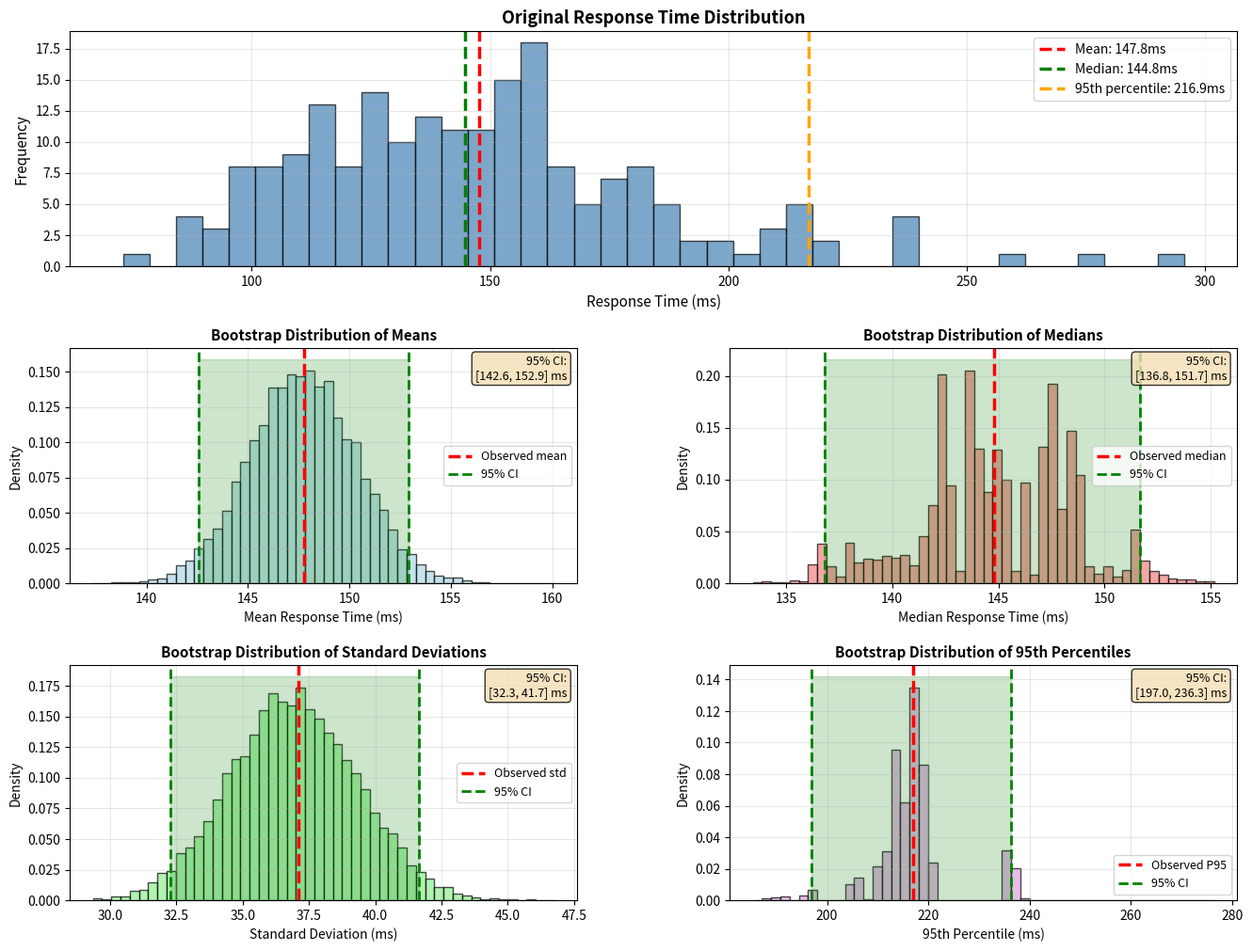

The script that saved this image: (Note: this script raises an exception after producing the figure.)
"""
Bootstrap technique for estimating confidence intervals of response time statistics.
Useful for quantifying uncertainty in single service measurements.
"""

import numpy as np
import pandas as pd
import matplotlib.pyplot as plt
from scipy import stats

# Set random seed for reproducibility
np.random.seed(42)

# Generate synthetic response time data with a realistic distribution
# Using log-normal distribution to simulate typical web service response times
# (positive values with right skew - some outliers with very high latency)
n_samples = 200
mean_response = 150  # ms
std_response = 40    # ms

# Generate log-normal distributed response times
mu = np.log(mean_response**2 / np.sqrt(mean_response**2 + std_response**2))
sigma = np.sqrt(np.log(1 + (std_response**2 / mean_response**2)))
response_times = np.random.lognormal(mu, sigma, n_samples)

# Create DataFrame
df = pd.DataFrame({'response_time': response_times})

# Bootstrap configuration
n_bootstrap = 10000

# Generate bootstrap samples and calculate statistics
bootstrap_means = []
bootstrap_medians = []
bootstrap_stds = []
bootstrap_p95 = []

print("Generating bootstrap samples...")
for i in range(n_bootstrap):
    # Resample with replacement
    sample = np.random.choice(response_times, size=len(response_times), replace=True)
    
    # Calculate statistics for this bootstrap sample
    bootstrap_means.append(np.mean(sample))
    bootstrap_medians.append(np.median(sample))
    bootstrap_stds.append(np.std(sample))
    bootstrap_p95.append(np.percentile(sample, 95))
    
    if (i + 1) % 2000 == 0:
        print(f"  {i + 1}/{n_bootstrap} samples generated...")

bootstrap_means = np.array(bootstrap_means)
bootstrap_medians = np.array(bootstrap_medians)
bootstrap_stds = np.array(bootstrap_stds)
bootstrap_p95 = np.array(bootstrap_p95)

# Calculate confidence intervals (95%)
def calculate_ci(bootstrap_samples):
    """Calculate 95% confidence interval"""
    ci_lower = np.percentile(bootstrap_samples, 2.5)
    ci_upper = np.percentile(bootstrap_samples, 97.5)
    return ci_lower, ci_upper

ci_mean_lower, ci_mean_upper = calculate_ci(bootstrap_means)
ci_median_lower, ci_median_upper = calculate_ci(bootstrap_medians)
ci_std_lower, ci_std_upper = calculate_ci(bootstrap_stds)
ci_p95_lower, ci_p95_upper = calculate_ci(bootstrap_p95)

# Observed statistics
observed_mean = np.mean(response_times)
observed_median = np.median(response_times)
observed_std = np.std(response_times)
observed_p95 = np.percentile(response_times, 95)

# Print results
print("\n" + "=" * 70)
print("BOOTSTRAP ANALYSIS RESULTS")
print("=" * 70)

print(f"\nOriginal sample:")
print(f"  Size: {len(response_times)}")
print(f"  Mean: {observed_mean:.2f} ms")
print(f"  Median: {observed_median:.2f} ms")
print(f"  Std: {observed_std:.2f} ms")
print(f"  95th percentile: {observed_p95:.2f} ms")

print(f"\nBootstrap configuration:")
print(f"  Number of resamples: {n_bootstrap}")
print(f"  Confidence level: 95%")

print(f"\n{'─' * 70}")
print("MEAN:")
print(f"  Observed:         {observed_mean:.2f} ms")
print(f"  95% CI:           [{ci_mean_lower:.2f}, {ci_mean_upper:.2f}] ms")
print(f"  CI width:         {ci_mean_upper - ci_mean_lower:.2f} ms")

print(f"\nMEDIAN:")
print(f"  Observed:         {observed_median:.2f} ms")
print(f"  95% CI:           [{ci_median_lower:.2f}, {ci_median_upper:.2f}] ms")
print(f"  CI width:         {ci_median_upper - ci_median_lower:.2f} ms")

print(f"\nSTANDARD DEVIATION:")
print(f"  Observed:         {observed_std:.2f} ms")
print(f"  95% CI:           [{ci_std_lower:.2f}, {ci_std_upper:.2f}] ms")
print(f"  CI width:         {ci_std_upper - ci_std_lower:.2f} ms")

print(f"\n95TH PERCENTILE:")
print(f"  Observed:         {observed_p95:.2f} ms")
print(f"  95% CI:           [{ci_p95_lower:.2f}, {ci_p95_upper:.2f}] ms")
print(f"  CI width:         {ci_p95_upper - ci_p95_lower:.2f} ms")

print("\n" + "=" * 70)

# Visualization
fig = plt.figure(figsize=(16, 12))
gs = fig.add_gridspec(3, 2, hspace=0.35, wspace=0.3)

# 1. Original response time distribution
ax1 = fig.add_subplot(gs[0, :])
ax1.hist(response_times, bins=40, color='steelblue', alpha=0.7, edgecolor='black')
ax1.axvline(observed_mean, color='red', linestyle='--', linewidth=2.5, 
            label=f'Mean: {observed_mean:.1f}ms')
ax1.axvline(observed_median, color='green', linestyle='--', linewidth=2.5,
            label=f'Median: {observed_median:.1f}ms')
ax1.axvline(observed_p95, color='orange', linestyle='--', linewidth=2.5,
            label=f'95th percentile: {observed_p95:.1f}ms')
ax1.set_xlabel('Response Time (ms)', fontsize=11)
ax1.set_ylabel('Frequency', fontsize=11)
ax1.set_title('Original Response Time Distribution', fontsize=13, fontweight='bold')
ax1.legend(fontsize=10)
ax1.grid(True, alpha=0.3)

# 2. Bootstrap distribution of means
ax2 = fig.add_subplot(gs[1, 0])
ax2.hist(bootstrap_means, bins=50, density=True, alpha=0.7, edgecolor='black', color='lightblue')
ax2.axvline(observed_mean, color='red', linestyle='--', linewidth=2.5, label='Observed mean')
ax2.axvline(ci_mean_lower, color='green', linestyle='--', linewidth=2, label='95% CI')
ax2.axvline(ci_mean_upper, color='green', linestyle='--', linewidth=2)
ax2.fill_betweenx([0, ax2.get_ylim()[1]], ci_mean_lower, ci_mean_upper, 
                   color='green', alpha=0.2)
ax2.set_xlabel('Mean Response Time (ms)', fontsize=10)
ax2.set_ylabel('Density', fontsize=10)
ax2.set_title('Bootstrap Distribution of Means', fontsize=11, fontweight='bold')
ax2.legend(fontsize=9)
ax2.grid(True, alpha=0.3)

# Add CI annotation
ci_text = f'95% CI:\n[{ci_mean_lower:.1f}, {ci_mean_upper:.1f}] ms'
ax2.text(0.98, 0.97, ci_text, transform=ax2.transAxes, fontsize=9,
         verticalalignment='top', horizontalalignment='right',
         bbox=dict(boxstyle='round', facecolor='wheat', alpha=0.8))

# 3. Bootstrap distribution of medians
ax3 = fig.add_subplot(gs[1, 1])
ax3.hist(bootstrap_medians, bins=50, density=True, alpha=0.7, edgecolor='black', color='lightcoral')
ax3.axvline(observed_median, color='red', linestyle='--', linewidth=2.5, label='Observed median')
ax3.axvline(ci_median_lower, color='green', linestyle='--', linewidth=2, label='95% CI')
ax3.axvline(ci_median_upper, color='green', linestyle='--', linewidth=2)
ax3.fill_betweenx([0, ax3.get_ylim()[1]], ci_median_lower, ci_median_upper, 
                   color='green', alpha=0.2)
ax3.set_xlabel('Median Response Time (ms)', fontsize=10)
ax3.set_ylabel('Density', fontsize=10)
ax3.set_title('Bootstrap Distribution of Medians', fontsize=11, fontweight='bold')
ax3.legend(fontsize=9)
ax3.grid(True, alpha=0.3)

ci_text = f'95% CI:\n[{ci_median_lower:.1f}, {ci_median_upper:.1f}] ms'
ax3.text(0.98, 0.97, ci_text, transform=ax3.transAxes, fontsize=9,
         verticalalignment='top', horizontalalignment='right',
         bbox=dict(boxstyle='round', facecolor='wheat', alpha=0.8))

# 4. Bootstrap distribution of standard deviations
ax4 = fig.add_subplot(gs[2, 0])
ax4.hist(bootstrap_stds, bins=50, density=True, alpha=0.7, edgecolor='black', color='lightgreen')
ax4.axvline(observed_std, color='red', linestyle='--', linewidth=2.5, label='Observed std')
ax4.axvline(ci_std_lower, color='green', linestyle='--', linewidth=2, label='95% CI')
ax4.axvline(ci_std_upper, color='green', linestyle='--', linewidth=2)
ax4.fill_betweenx([0, ax4.get_ylim()[1]], ci_std_lower, ci_std_upper, 
                   color='green', alpha=0.2)
ax4.set_xlabel('Standard Deviation (ms)', fontsize=10)
ax4.set_ylabel('Density', fontsize=10)
ax4.set_title('Bootstrap Distribution of Standard Deviations', fontsize=11, fontweight='bold')
ax4.legend(fontsize=9)
ax4.grid(True, alpha=0.3)

ci_text = f'95% CI:\n[{ci_std_lower:.1f}, {ci_std_upper:.1f}] ms'
ax4.text(0.98, 0.97, ci_text, transform=ax4.transAxes, fontsize=9,
         verticalalignment='top', horizontalalignment='right',
         bbox=dict(boxstyle='round', facecolor='wheat', alpha=0.8))

# 5. Bootstrap distribution of 95th percentiles
ax5 = fig.add_subplot(gs[2, 1])
ax5.hist(bootstrap_p95, bins=50, density=True, alpha=0.7, edgecolor='black', color='plum')
ax5.axvline(observed_p95, color='red', linestyle='--', linewidth=2.5, label='Observed P95')
ax5.axvline(ci_p95_lower, color='green', linestyle='--', linewidth=2, label='95% CI')
ax5.axvline(ci_p95_upper, color='green', linestyle='--', linewidth=2)
ax5.fill_betweenx([0, ax5.get_ylim()[1]], ci_p95_lower, ci_p95_upper, 
                   color='green', alpha=0.2)
ax5.set_xlabel('95th Percentile (ms)', fontsize=10)
ax5.set_ylabel('Density', fontsize=10)
ax5.set_title('Bootstrap Distribution of 95th Percentiles', fontsize=11, fontweight='bold')
ax5.legend(fontsize=9)
ax5.grid(True, alpha=0.3)

ci_text = f'95% CI:\n[{ci_p95_lower:.1f}, {ci_p95_upper:.1f}] ms'
ax5.text(0.98, 0.97, ci_text, transform=ax5.transAxes, fontsize=9,
         verticalalignment='top', horizontalalignment='right',
         bbox=dict(boxstyle='round', facecolor='wheat', alpha=0.8))

plt.savefig('docs/img/bootstrap_results.png', dpi=300, bbox_inches='tight')
print("\nVisualization saved as 'docs/img/bootstrap_results.png'")
plt.show()
